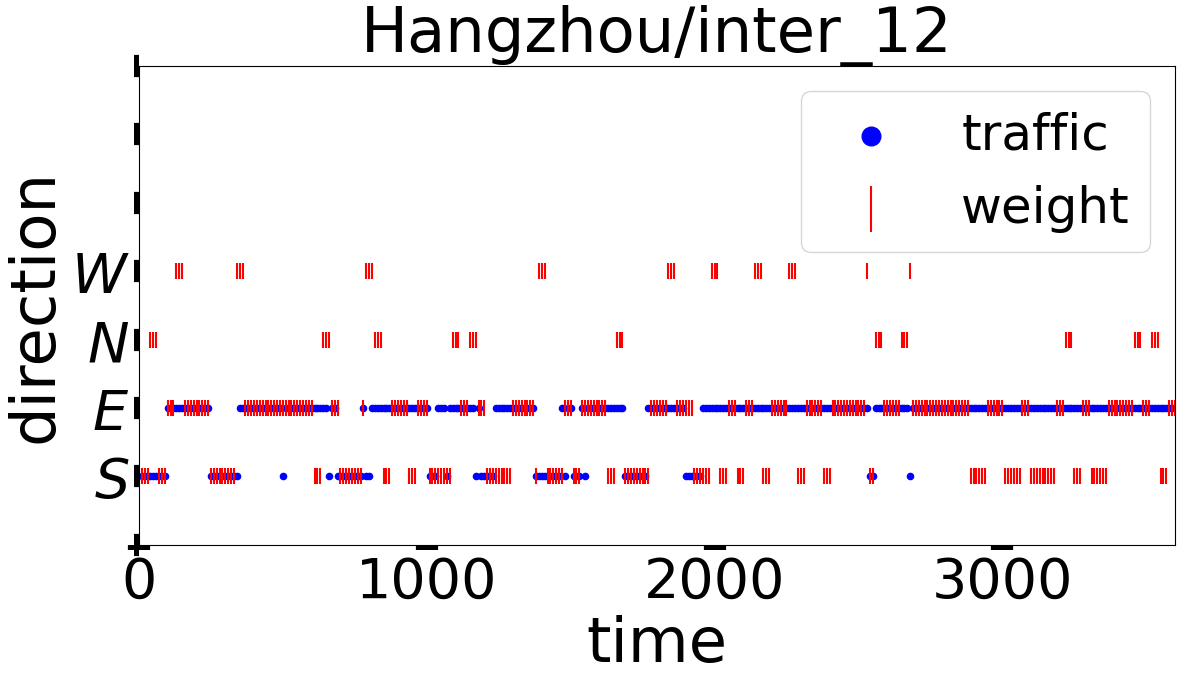

The data file committed next to this chart (first rows):
, time, action_1, action_2, action_3, action_4, state_1, state_2, state_3, state_4
0, 10.0, 2.0, 1.0, 1.0, 0.0, 0.0, 0.0, -1.0, -1.0
1, 20.0, 2.0, 1.0, 1.0, 0.0, 0.0, 0.0, -1.0, -1.0
2, 30.0, 2.0, 1.0, 1.0, 0.0, 0.0, 0.0, -1.0, -1.0
3, 40.0, 0.0, 0.0, 2.0, 2.0, 0.0, 0.0, -1.0, -1.0
4, 50.0, 0.0, 0.0, 2.0, 2.0, 0.0, 0.0, -1.0, -1.0
5, 60.0, 0.0, 0.0, 2.0, 2.0, 0.0, 0.0, -1.0, -1.0
6, 70.0, 2.0, 2.0, 2.0, 0.0, 0.0, 0.0, -1.0, -1.0
7, 80.0, 2.0, 2.0, 2.0, 0.0, 0.0, 0.0, -1.0, -1.0
8, 90.0, 2.0, 2.0, 2.0, 0.0, 0.0, 0.0, -1.0, -1.0
9, 100.0, 2.0, 2.0, 0.0, 2.0, 0.0, 1.0, -1.0, -1.0
10, 110.0, 2.0, 2.0, 0.0, 2.0, 0.0, 1.0, -1.0, -1.0
11, 120.0, 2.0, 2.0, 0.0, 2.0, 0.0, 2.0, -1.0, -1.0
12, 130.0, 0.0, 0.0, 0.0, 2.0, 0.0, 2.0, -1.0, -1.0
13, 140.0, 0.0, 0.0, 0.0, 2.0, 0.0, 2.0, -1.0, -1.0
14, 150.0, 0.0, 0.0, 0.0, 2.0, 1.0, 2.0, -1.0, -1.0
15, 160.0, 2.0, 2.0, 2.0, 1.0, 1.0, 2.0, -1.0, -1.0
16, 170.0, 2.0, 2.0, 2.0, 1.0, 1.0, 4.0, -1.0, -1.0
17, 180.0, 2.0, 2.0, 2.0, 1.0, 1.0, 4.0, -1.0, -1.0
18, 190.0, 0.0, 1.0, 1.0, 2.0, 2.0, 4.0, -1.0, -1.0
19, 200.0, 0.0, 1.0, 1.0, 2.0, 2.0, 4.0, -1.0, -1.0
20, 210.0, 0.0, 1.0, 1.0, 2.0, 2.0, 4.0, -1.0, -1.0
21, 220.0, 1.0, 2.0, 0.0, 1.0, 2.0, 3.0, -1.0, -1.0
22, 230.0, 1.0, 2.0, 0.0, 1.0, 1.0, 3.0, -1.0, -1.0
23, 240.0, 1.0, 2.0, 0.0, 1.0, 1.0, 2.0, -1.0, -1.0
24, 250.0, 2.0, 0.0, 2.0, 1.0, 2.0, 2.0, -1.0, -1.0
25, 260.0, 2.0, 0.0, 2.0, 1.0, 1.0, 1.0, -1.0, -1.0
26, 270.0, 2.0, 0.0, 2.0, 1.0, 2.0, 2.0, -1.0, -1.0
27, 280.0, 2.0, 2.0, 0.0, 2.0, 2.0, 2.0, -1.0, -1.0
28, 290.0, 2.0, 2.0, 0.0, 2.0, 2.0, 2.0, -1.0, -1.0
29, 300.0, 2.0, 2.0, 0.0, 2.0, 2.0, 2.0, -1.0, -1.0
30, 310.0, 1.0, 1.0, 0.0, 0.0, 1.0, 1.0, -1.0, -1.0
31, 320.0, 1.0, 1.0, 0.0, 0.0, 1.0, 1.0, -1.0, -1.0
32, 330.0, 1.0, 1.0, 0.0, 0.0, 2.0, 2.0, -1.0, -1.0
33, 340.0, 0.0, 0.0, 0.0, 2.0, 2.0, 2.0, -1.0, -1.0
34, 350.0, 0.0, 0.0, 0.0, 2.0, 1.0, 3.0, -1.0, -1.0
35, 360.0, 0.0, 0.0, 0.0, 2.0, 1.0, 3.0, -1.0, -1.0
36, 370.0, 2.0, 2.0, 0.0, 0.0, 1.0, 4.0, -1.0, -1.0
37, 380.0, 2.0, 2.0, 0.0, 0.0, 0.0, 5.0, -1.0, -1.0
38, 390.0, 2.0, 2.0, 0.0, 0.0, 0.0, 6.0, -1.0, -1.0
39, 400.0, 2.0, 2.0, 2.0, 0.0, 0.0, 5.0, -1.0, -1.0
40, 410.0, 2.0, 2.0, 2.0, 0.0, 0.0, 5.0, -1.0, -1.0
41, 420.0, 2.0, 2.0, 2.0, 0.0, 0.0, 6.0, -1.0, -1.0
42, 430.0, 2.0, 1.0, 0.0, 0.0, 4.0, 6.0, -1.0, -1.0
43, 440.0, 2.0, 1.0, 0.0, 0.0, 4.0, 7.0, -1.0, -1.0
44, 450.0, 2.0, 1.0, 0.0, 0.0, 5.0, 10.0, -1.0, -1.0
45, 460.0, 0.0, 2.0, 0.0, 0.0, 5.0, 7.0, -1.0, -1.0
46, 470.0, 0.0, 2.0, 0.0, 0.0, 6.0, 7.0, -1.0, -1.0
47, 480.0, 0.0, 2.0, 0.0, 0.0, 7.0, 8.0, -1.0, -1.0
48, 490.0, 0.0, 1.0, 1.0, 0.0, 7.0, 8.0, -1.0, -1.0
49, 500.0, 0.0, 1.0, 1.0, 0.0, 6.0, 5.0, -1.0, -1.0
50, 510.0, 0.0, 1.0, 1.0, 0.0, 4.0, 7.0, -1.0, -1.0
51, 520.0, 0.0, 1.0, 0.0, 0.0, 3.0, 4.0, -1.0, -1.0
52, 530.0, 0.0, 1.0, 0.0, 0.0, 2.0, 5.0, -1.0, -1.0
53, 540.0, 0.0, 1.0, 0.0, 0.0, 3.0, 5.0, -1.0, -1.0
54, 550.0, 2.0, 2.0, 0.0, 2.0, 1.0, 6.0, -1.0, -1.0
55, 560.0, 2.0, 2.0, 0.0, 2.0, 1.0, 6.0, -1.0, -1.0
56, 570.0, 2.0, 2.0, 0.0, 2.0, 2.0, 6.0, -1.0, -1.0
57, 580.0, 2.0, 2.0, 0.0, 1.0, 3.0, 6.0, -1.0, -1.0
58, 590.0, 2.0, 2.0, 0.0, 1.0, 4.0, 7.0, -1.0, -1.0
59, 600.0, 2.0, 2.0, 0.0, 1.0, 4.0, 7.0, -1.0, -1.0
... 300 more rows
